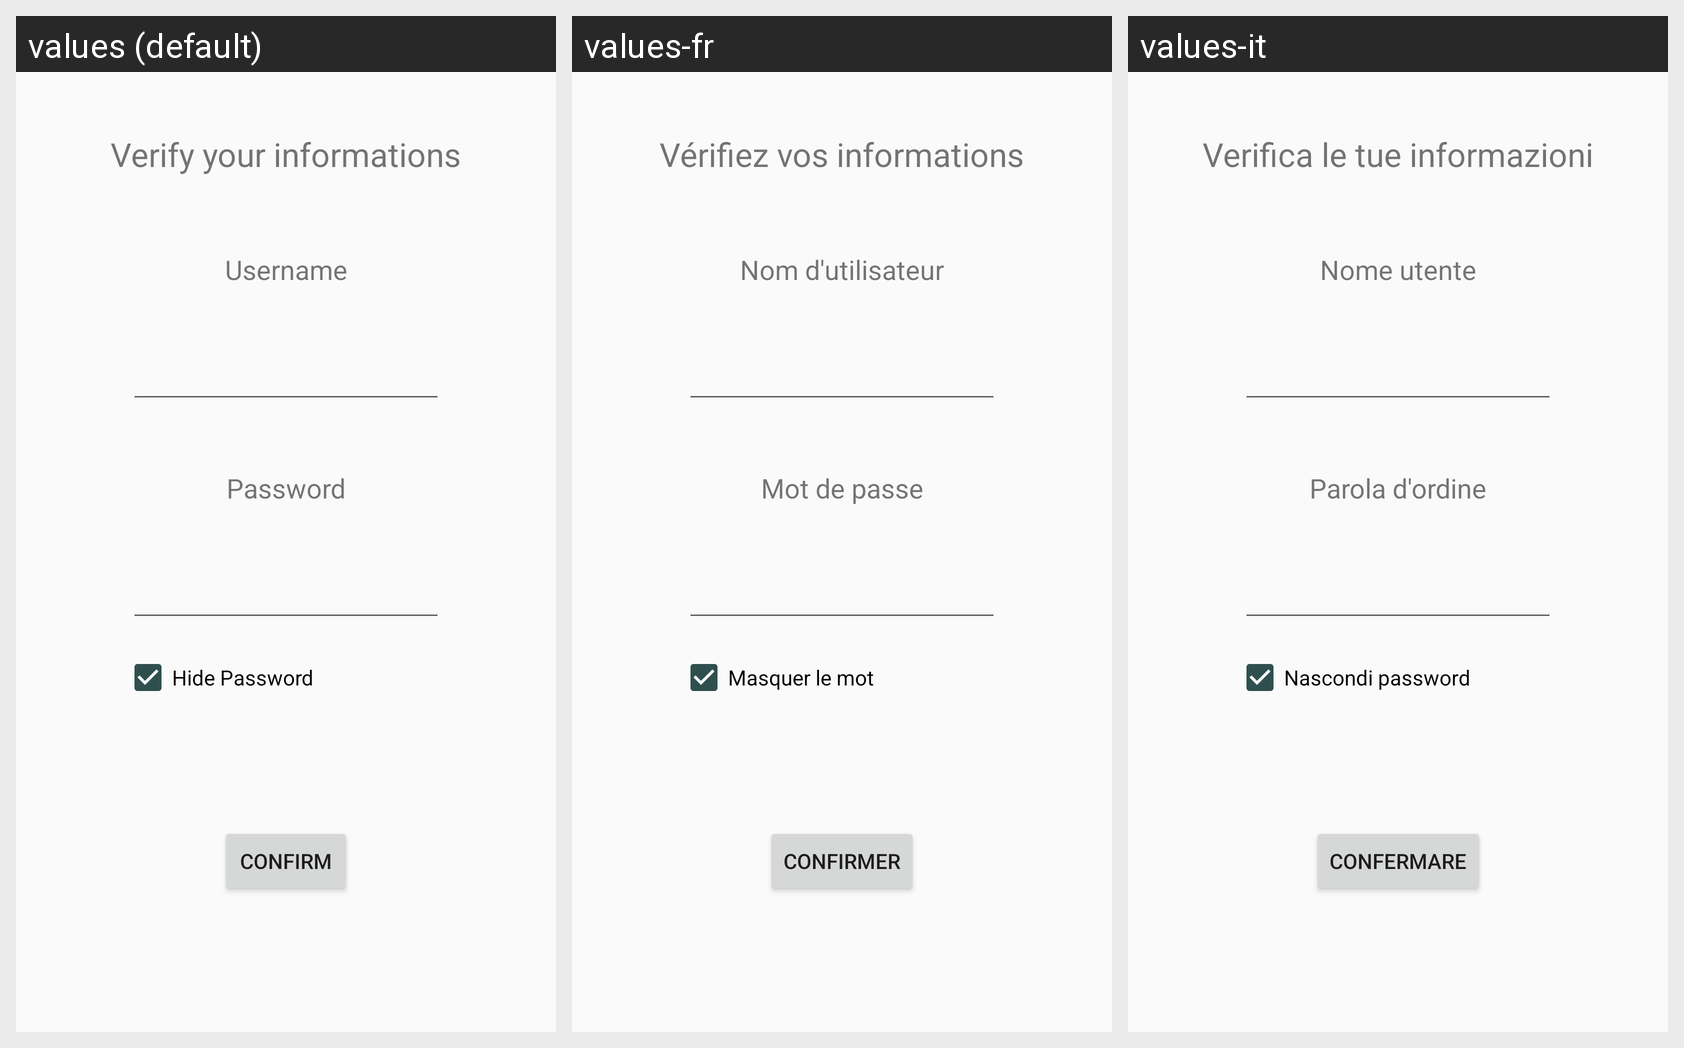

The same Android screen rendered under several of its app's locales, left to right. List the strings drawn on it with the default value and each locale's translation.
Android screen res/layout/activity_confirm_abort.xml rendered under 3 locales, left to right: values (default), values-fr, values-it. Device: Nexus 5 (rendered at 1080×1920; each locale shown at half size, 540×960, under a caption strip naming it); theme AppTheme.
Strings drawn on this screen, with the default value and each locale's value (text and hints the layout hard-codes appear in the picture but are not listed):

verify
  values: Verify your informations
  values-fr: Vérifiez vos informations
  values-it: Verifica le tue informazioni

password
  values: Password
  values-fr: Mot de passe
  values-it: Parola d'ordine

username
  values: Username
  values-fr: Nom d'utilisateur
  values-it: Nome utente

confirm
  values: Confirm
  values-fr: Confirmer
  values-it: Confermare

hide_pass
  values: Hide Password
  values-fr: Masquer le mot
  values-it: Nascondi password
